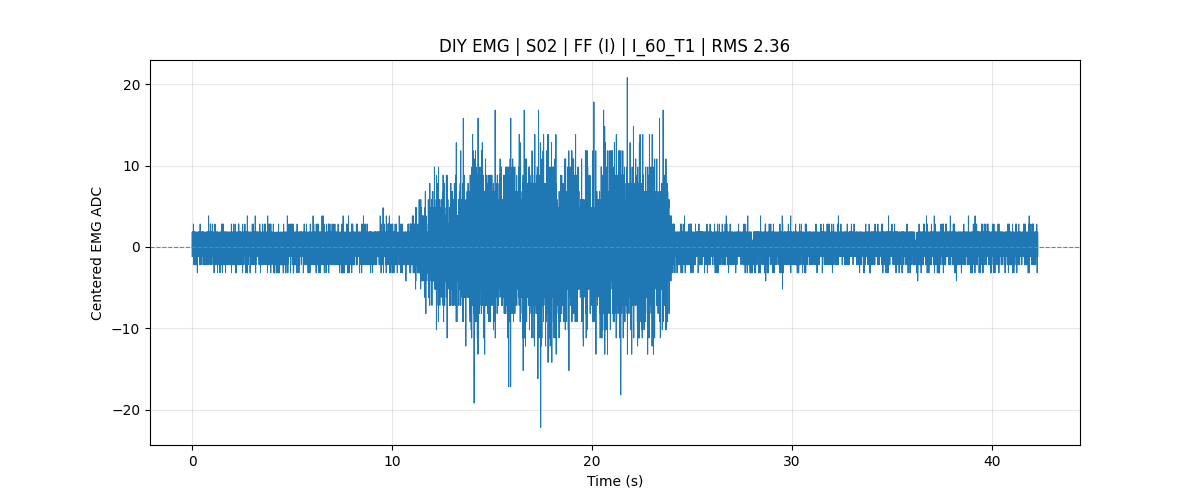

The table this chart was drawn from, first rows:
subject_id, S02
muscle, FF
test_type, Controlled_Force
mvc_trial1_kg, 18.20
mvc_trial2_kg, 19.10
mvc_trial3_kg, 19.20
mvc_kg_100_percent, 19.20
manual_mvc_trial_kg, 
mvc_level, 60% MVC
target_force_kg, 11.52
sample_rate, 1000
baseline, 442.2
rms, 2.363
battery_mv_last, 3954
battery_percent_last, 70
record_time, 2026-07-24 16:14:45
sample_index, time_sec, adc_raw, emg_centered, battery_mv, battery_percent, mvc_kg_100_percent, mvc_level, target_force_kg, test_type
748928, 0.0000, 441, -1.179, 3954, 70, 19.20, 60% MVC, 11.52, Controlled_Force
748929, 0.0010, 444, 1.821, 3954, 70, 19.20, 60% MVC, 11.52, Controlled_Force
748930, 0.0020, 442, -0.1790, 3954, 70, 19.20, 60% MVC, 11.52, Controlled_Force
748931, 0.0030, 443, 0.8210, 3954, 70, 19.20, 60% MVC, 11.52, Controlled_Force
748932, 0.0040, 441, -1.179, 3954, 70, 19.20, 60% MVC, 11.52, Controlled_Force
748933, 0.0050, 442, -0.1790, 3954, 70, 19.20, 60% MVC, 11.52, Controlled_Force
748934, 0.0060, 441, -1.179, 3954, 70, 19.20, 60% MVC, 11.52, Controlled_Force
748935, 0.0070, 442, -0.1790, 3954, 70, 19.20, 60% MVC, 11.52, Controlled_Force
748936, 0.0080, 444, 1.821, 3954, 70, 19.20, 60% MVC, 11.52, Controlled_Force
748937, 0.0090, 442, -0.1790, 3954, 70, 19.20, 60% MVC, 11.52, Controlled_Force
748938, 0.0100, 444, 1.821, 3954, 70, 19.20, 60% MVC, 11.52, Controlled_Force
748939, 0.0110, 441, -1.179, 3954, 70, 19.20, 60% MVC, 11.52, Controlled_Force
748940, 0.0120, 441, -1.179, 3954, 70, 19.20, 60% MVC, 11.52, Controlled_Force
748941, 0.0130, 441, -1.179, 3954, 70, 19.20, 60% MVC, 11.52, Controlled_Force
748942, 0.0140, 444, 1.821, 3954, 70, 19.20, 60% MVC, 11.52, Controlled_Force
748943, 0.0150, 443, 0.8210, 3954, 70, 19.20, 60% MVC, 11.52, Controlled_Force
748944, 0.0160, 443, 0.8210, 3954, 70, 19.20, 60% MVC, 11.52, Controlled_Force
748945, 0.0170, 443, 0.8210, 3954, 70, 19.20, 60% MVC, 11.52, Controlled_Force
748946, 0.0180, 441, -1.179, 3954, 70, 19.20, 60% MVC, 11.52, Controlled_Force
748947, 0.0190, 444, 1.821, 3954, 70, 19.20, 60% MVC, 11.52, Controlled_Force
748948, 0.0200, 441, -1.179, 3954, 70, 19.20, 60% MVC, 11.52, Controlled_Force
748949, 0.0210, 444, 1.821, 3954, 70, 19.20, 60% MVC, 11.52, Controlled_Force
748950, 0.0220, 441, -1.179, 3954, 70, 19.20, 60% MVC, 11.52, Controlled_Force
748951, 0.0230, 443, 0.8210, 3954, 70, 19.20, 60% MVC, 11.52, Controlled_Force
748952, 0.0240, 442, -0.1790, 3954, 70, 19.20, 60% MVC, 11.52, Controlled_Force
748953, 0.0250, 442, -0.1790, 3954, 70, 19.20, 60% MVC, 11.52, Controlled_Force
748954, 0.0260, 442, -0.1790, 3954, 70, 19.20, 60% MVC, 11.52, Controlled_Force
748955, 0.0270, 441, -1.179, 3954, 70, 19.20, 60% MVC, 11.52, Controlled_Force
748956, 0.0280, 442, -0.1790, 3954, 70, 19.20, 60% MVC, 11.52, Controlled_Force
748957, 0.0290, 443, 0.8210, 3954, 70, 19.20, 60% MVC, 11.52, Controlled_Force
748958, 0.0300, 443, 0.8210, 3954, 70, 19.20, 60% MVC, 11.52, Controlled_Force
748959, 0.0310, 442, -0.1790, 3954, 70, 19.20, 60% MVC, 11.52, Controlled_Force
748960, 0.0320, 444, 1.821, 3954, 70, 19.20, 60% MVC, 11.52, Controlled_Force
748961, 0.0330, 443, 0.8210, 3954, 70, 19.20, 60% MVC, 11.52, Controlled_Force
748962, 0.0340, 444, 1.821, 3954, 70, 19.20, 60% MVC, 11.52, Controlled_Force
748963, 0.0350, 442, -0.1790, 3954, 70, 19.20, 60% MVC, 11.52, Controlled_Force
748964, 0.0360, 441, -1.179, 3954, 70, 19.20, 60% MVC, 11.52, Controlled_Force
748965, 0.0370, 442, -0.1790, 3954, 70, 19.20, 60% MVC, 11.52, Controlled_Force
748966, 0.0380, 441, -1.179, 3954, 70, 19.20, 60% MVC, 11.52, Controlled_Force
748967, 0.0390, 441, -1.179, 3954, 70, 19.20, 60% MVC, 11.52, Controlled_Force
748968, 0.0400, 442, -0.1790, 3954, 70, 19.20, 60% MVC, 11.52, Controlled_Force
748969, 0.0410, 442, -0.1790, 3954, 70, 19.20, 60% MVC, 11.52, Controlled_Force
748970, 0.0420, 441, -1.179, 3954, 70, 19.20, 60% MVC, 11.52, Controlled_Force
748971, 0.0430, 442, -0.1790, 3954, 70, 19.20, 60% MVC, 11.52, Controlled_Force
... 42,260 more rows
